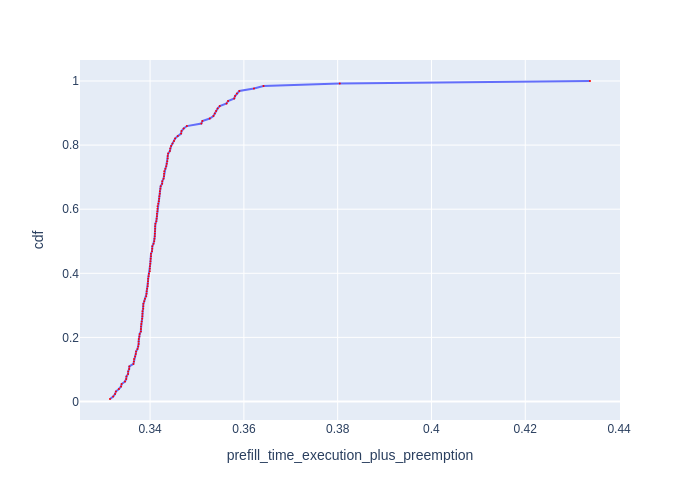

Data behind this chart, as committed beside it:
Request Id, prefill_time_execution_plus_preemption, cdf
0_82, 0.3315, 0.007812
0_79, 0.3321, 0.01562
0_95, 0.3325, 0.02344
0_92, 0.3327, 0.03125
0_89, 0.3333, 0.03906
0_98, 0.3338, 0.04688
0_107, 0.3339, 0.05469
0_12, 0.3347, 0.0625
0_84, 0.3349, 0.07031
0_85, 0.335, 0.07812
0_81, 0.3353, 0.08594
0_90, 0.3353, 0.09375
0_62, 0.3355, 0.1016
0_47, 0.3356, 0.1094
0_101, 0.3365, 0.1172
0_108, 0.3365, 0.125
0_87, 0.3366, 0.1328
0_32, 0.3368, 0.1406
0_3, 0.3369, 0.1484
0_80, 0.337, 0.1562
0_42, 0.3373, 0.1641
0_21, 0.3375, 0.1719
0_24, 0.3376, 0.1797
0_53, 0.3376, 0.1875
0_102, 0.3376, 0.1953
0_6, 0.3377, 0.2031
0_83, 0.3378, 0.2109
0_72, 0.338, 0.2188
0_122, 0.338, 0.2266
0_14, 0.3381, 0.2344
0_52, 0.3381, 0.2422
0_44, 0.3382, 0.25
0_49, 0.3383, 0.2578
0_96, 0.3384, 0.2656
0_105, 0.3384, 0.2734
0_35, 0.3384, 0.2812
0_58, 0.3385, 0.2891
0_38, 0.3386, 0.2969
0_30, 0.3386, 0.3047
0_27, 0.3387, 0.3125
0_50, 0.3389, 0.3203
0_34, 0.3392, 0.3281
0_125, 0.3392, 0.3359
0_67, 0.3393, 0.3438
0_26, 0.3394, 0.3516
0_104, 0.3395, 0.3594
0_40, 0.3395, 0.3672
0_23, 0.3396, 0.375
0_41, 0.3396, 0.3828
0_110, 0.3397, 0.3906
0_33, 0.3397, 0.3984
0_73, 0.3399, 0.4062
0_15, 0.34, 0.4141
0_116, 0.34, 0.4219
0_119, 0.34, 0.4297
0_61, 0.3401, 0.4375
0_25, 0.3401, 0.4453
0_124, 0.3402, 0.4531
0_18, 0.3402, 0.4609
0_9, 0.3404, 0.4688
... 68 more rows
